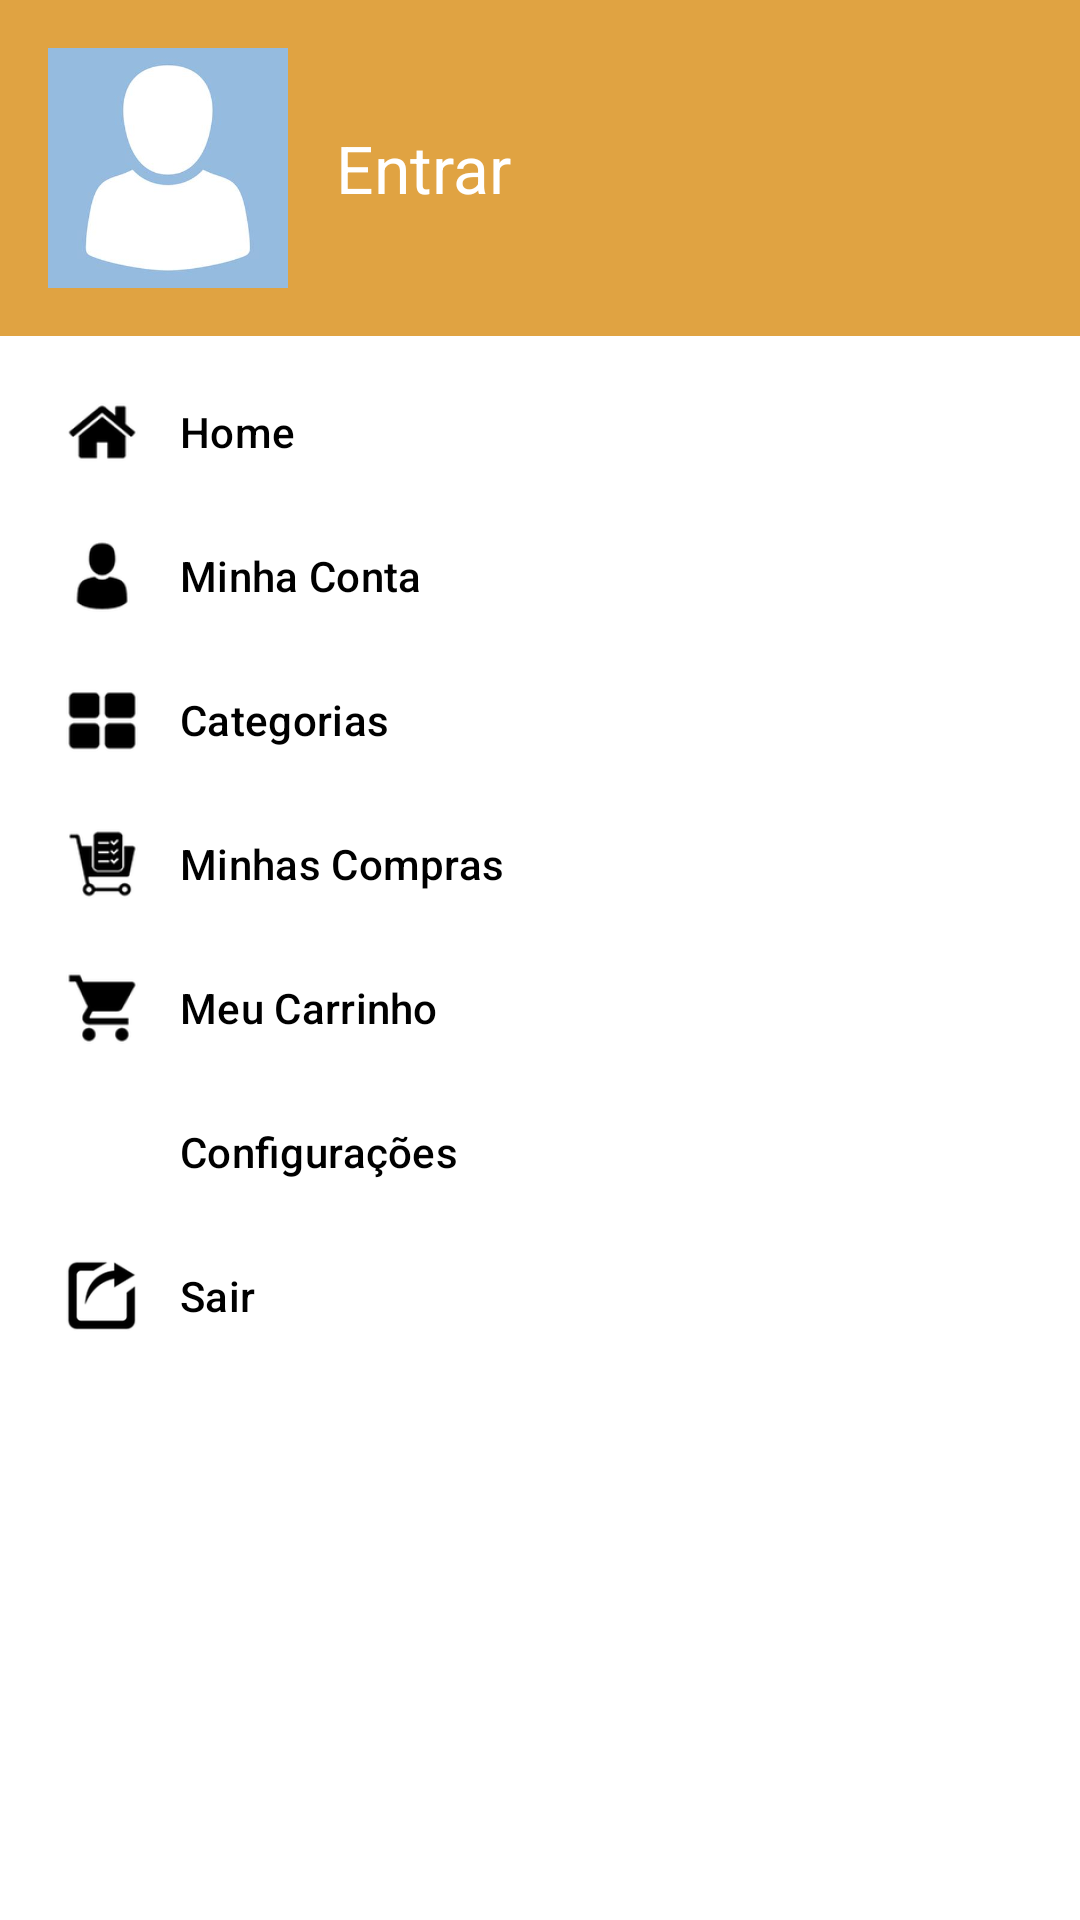

Layout XML and referenced resources for this Android screen:
<!-- AndroidManifest.xml: application theme AppTheme -->
<!-- res/layout/menu_navigation_view.xml -->
<?xml version="1.0" encoding="utf-8"?>
<com.google.android.material.navigation.NavigationView
		xmlns:android="http://schemas.android.com/apk/res/android"
		xmlns:app="http://schemas.android.com/apk/res-auto"
		android:layout_width="wrap_content"
        android:layout_height="match_parent"
		android:id="@+id/nav_view"
		android:layout_gravity="start"
		android:background="@android:color/white"
		app:headerLayout="@layout/menu_header_layout"
		app:menu="@menu/menu_drawer"
		android:fitsSystemWindows="false">

</com.google.android.material.navigation.NavigationView>
<!-- res/layout/menu_header_layout.xml (included above) -->
<?xml version="1.0" encoding="utf-8"?>
<LinearLayout xmlns:android="http://schemas.android.com/apk/res/android"
              android:orientation="horizontal"
              android:layout_width="match_parent"
              android:layout_height="wrap_content"
		android:background="@color/colorPrimary"
		android:padding="16dp"
		android:gravity="center_vertical">

	<ImageView
			android:id="@+id/header_profile_image"
			android:layout_width="80dp"
			android:layout_height="80dp"
			android:src="@drawable/profile_image"/>

	<TextView
			android:id="@+id/header_profile_name"
			android:layout_width="wrap_content"
			android:layout_height="wrap_content"
			android:text="Entrar"
			android:textColor="@android:color/white"
			android:textAppearance="@android:style/TextAppearance.Large"
			android:layout_marginLeft="16dp"/>

</LinearLayout>
<!-- resources referenced by this layout -->
<resources>
  <color name="colorPrimary">#e0a342</color>
  <!-- drawable profile_image: jpg bitmap (drawable, 6133 bytes) -->
  <style name="AppTheme" parent="Theme.MaterialComponents.Light.NoActionBar">
  		
  		<item name="colorPrimary">@color/colorPrimary</item>
  		<item name="colorPrimaryDark">@color/colorPrimaryDark</item>
  		<item name="colorAccent">@color/colorAccent</item>
  	</style>
  <color name="colorPrimaryDark">#00574B</color>
  <color name="colorAccent">#aa740d</color>
</resources>
